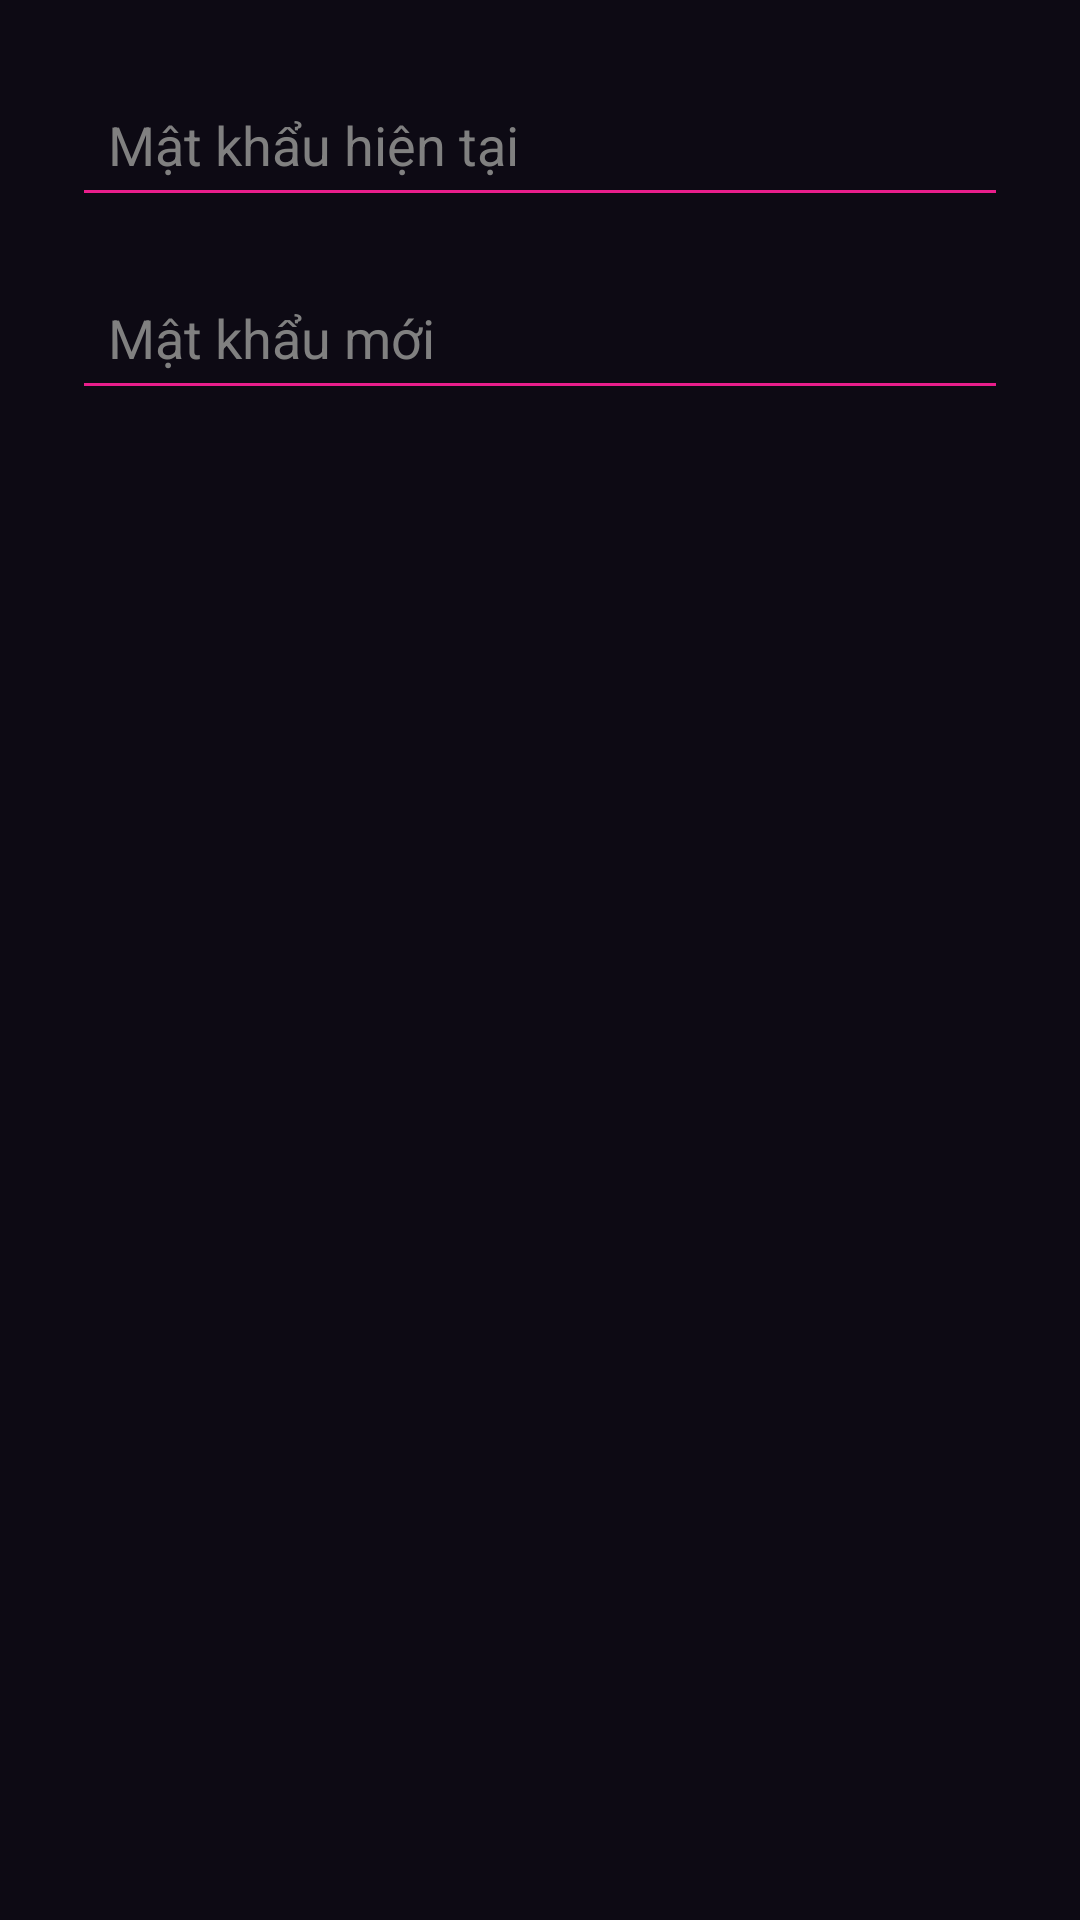

The Android layout XML behind this screen, and the referenced resources:
<!-- AndroidManifest.xml: application theme Theme.Iiawak_mobile -->
<!-- res/layout/dialog_change_password.xml -->
<?xml version="1.0" encoding="utf-8"?>
<LinearLayout xmlns:android="http://schemas.android.com/apk/res/android"
    android:layout_width="match_parent"
    android:layout_height="wrap_content"
    android:orientation="vertical"
    android:padding="24dp"
    android:background="#0D0A14">

    <EditText
        android:id="@+id/et_old_password"
        android:layout_width="match_parent"
        android:layout_height="wrap_content"
        android:hint="Mật khẩu hiện tại"
        android:textColorHint="#808080"
        android:textColor="#FFFFFF"
        android:inputType="textPassword"
        android:padding="12dp"
        android:backgroundTint="#E91E8C"/>

    <EditText
        android:id="@+id/et_new_password"
        android:layout_width="match_parent"
        android:layout_height="wrap_content"
        android:layout_marginTop="16dp"
        android:hint="Mật khẩu mới"
        android:textColorHint="#808080"
        android:textColor="#FFFFFF"
        android:inputType="textPassword"
        android:padding="12dp"
        android:backgroundTint="#E91E8C"/>

</LinearLayout>
<!-- resources referenced by this layout -->
<resources>
  <style name="Theme.Iiawak_mobile" parent="Base.Theme.Iiawak_mobile" />
  <style name="Base.Theme.Iiawak_mobile" parent="Theme.Material3.Dark.NoActionBar">
          <item name="colorPrimary">@color/brand_primary</item>
          <item name="colorPrimaryDark">@color/brand_primary_dark</item>
          <item name="colorPrimaryVariant">@color/brand_primary_dark</item>
          <item name="colorOnPrimary">@color/white</item>
          <item name="colorSecondary">@color/brand_secondary</item>
          <item name="colorSecondaryVariant">@color/brand_secondary_dark</item>
          <item name="colorOnSecondary">@color/white</item>
          <item name="colorTertiary">@color/brand_accent</item>
          <item name="colorSurface">@color/bg_card</item>
          <item name="colorOnSurface">@color/text_primary</item>
          <item name="colorSurfaceVariant">@color/bg_card_elevated</item>
          <item name="android:colorBackground">@color/bg_primary</item>
          <item name="colorOnBackground">@color/text_primary</item>
          <item name="android:statusBarColor">@color/bg_primary</item>
          <item name="android:navigationBarColor">@color/bg_primary</item>
          <item name="android:windowLightStatusBar" tools:targetApi="m">false</item>
          <item name="colorControlHighlight">@color/surface_glass</item>
          <item name="colorControlActivated">@color/brand_primary</item>
          <item name="android:textColorPrimary">@color/text_primary</item>
          <item name="android:textColorSecondary">@color/text_secondary</item>
          <item name="android:fontFamily">sans-serif</item>
          <item name="android:windowBackground">@color/bg_primary</item>
          
          <item name="rippleColor">@color/glow_pink_30</item>
      </style>
  <color name="brand_primary">#FF2E9D</color>
  <color name="brand_primary_dark">#C2185B</color>
  <color name="white">#FFFFFFFF</color>
  <color name="brand_secondary">#A855F7</color>
  <color name="brand_secondary_dark">#7C3AED</color>
  <color name="brand_accent">#FF6F91</color>
  <color name="bg_card">#160E2A</color>
  <color name="text_primary">#FFFFFFFF</color>
  <color name="bg_card_elevated">#1E1438</color>
  <color name="bg_primary">#0A0612</color>
  <color name="surface_glass">#33FF2E9D</color>
  <color name="text_secondary">#CCF0E6FF</color>
  <color name="glow_pink_30">#4DFF2E9D</color>
</resources>
